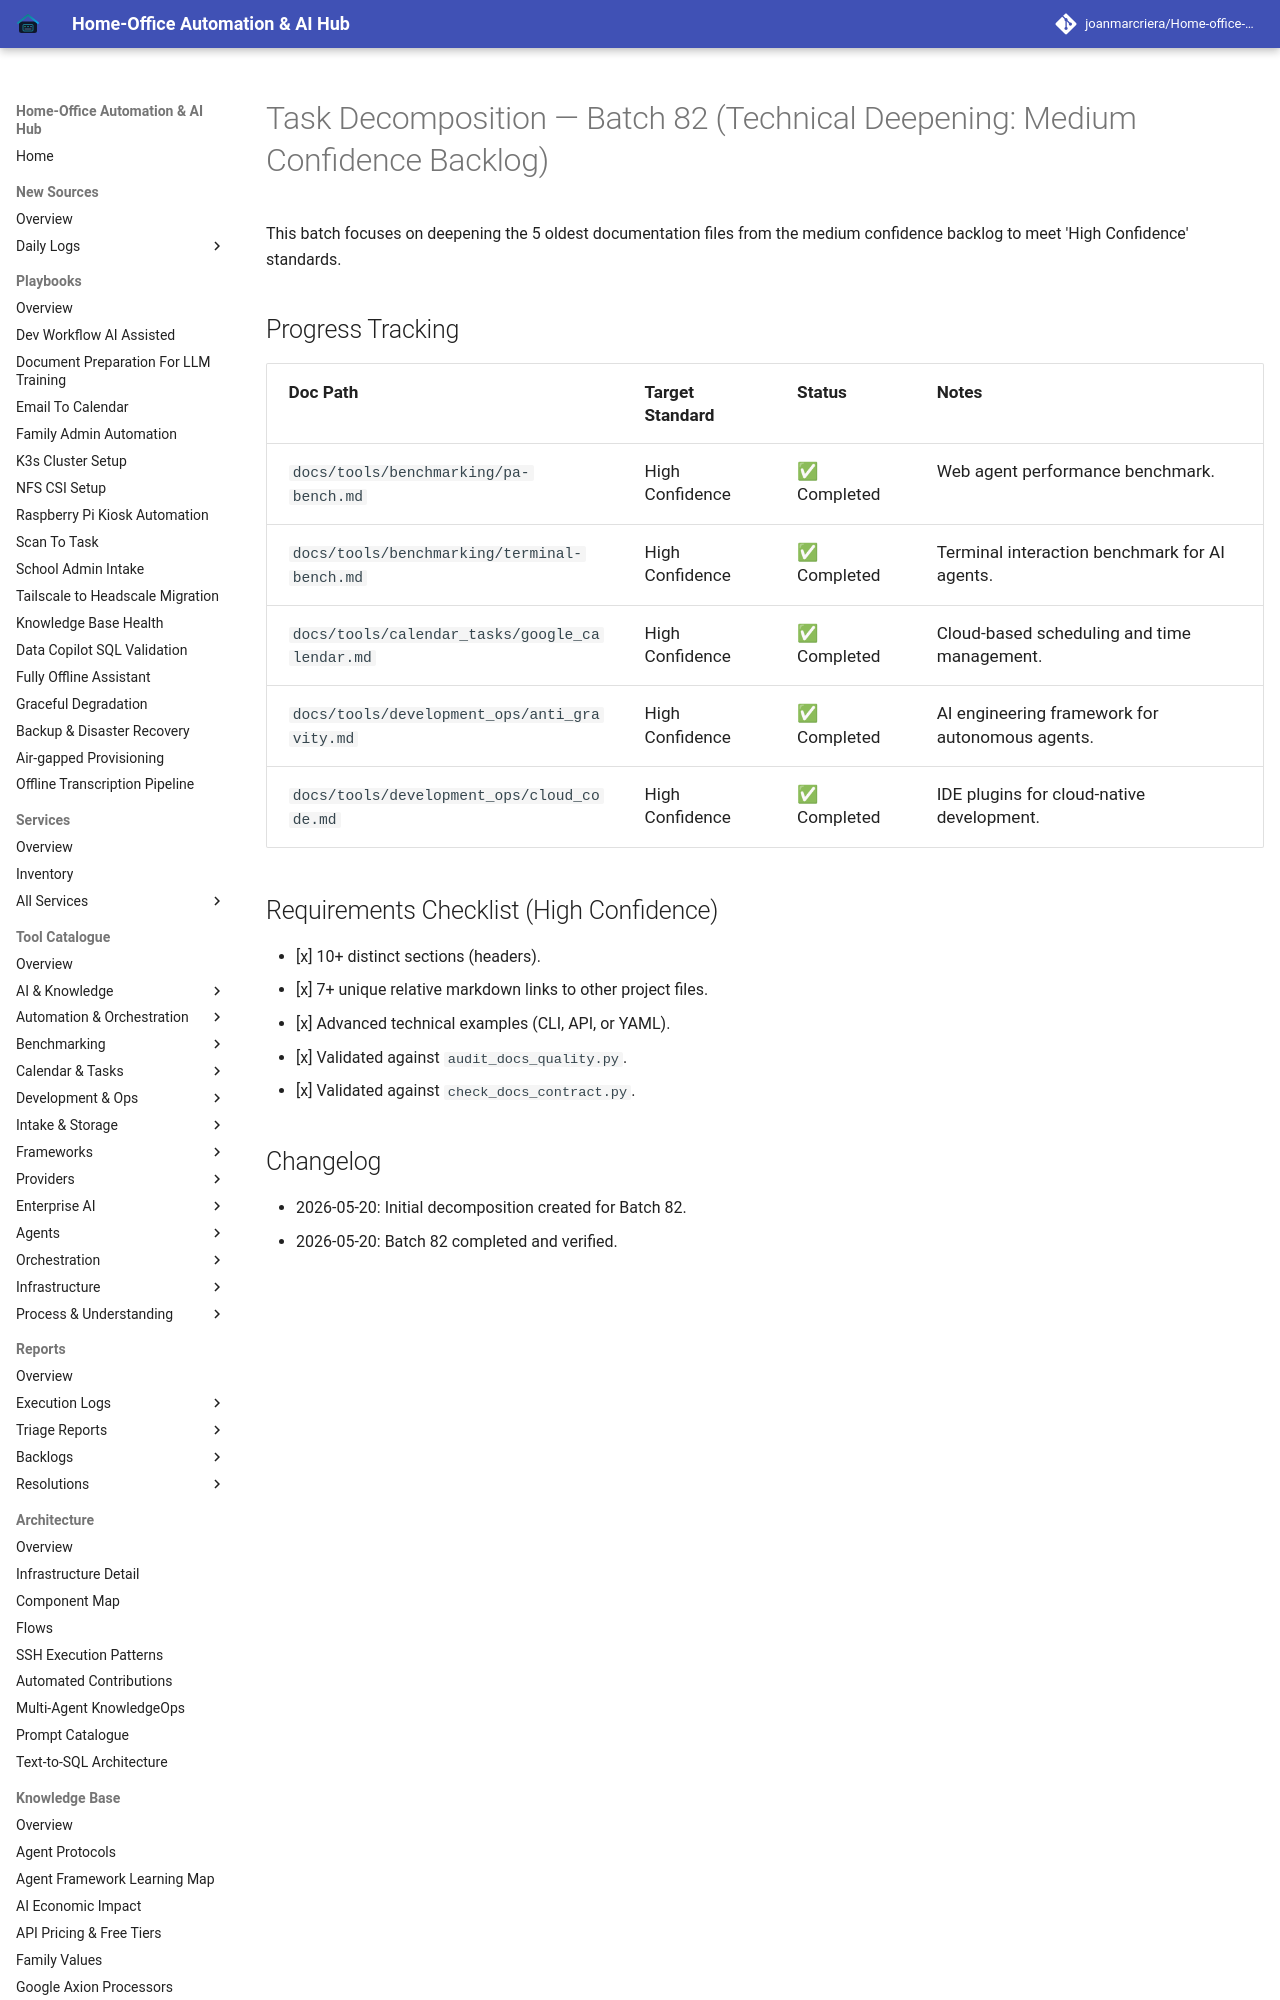

repository: joanmarcriera/Home-office-automations · page: reports/task-decomposition-batch-82/index.html · generator: mkdocs

# Task Decomposition — Batch 82 (Technical Deepening: Medium Confidence Backlog)

This batch focuses on deepening the 5 oldest documentation files from the medium confidence backlog to meet 'High Confidence' standards.
